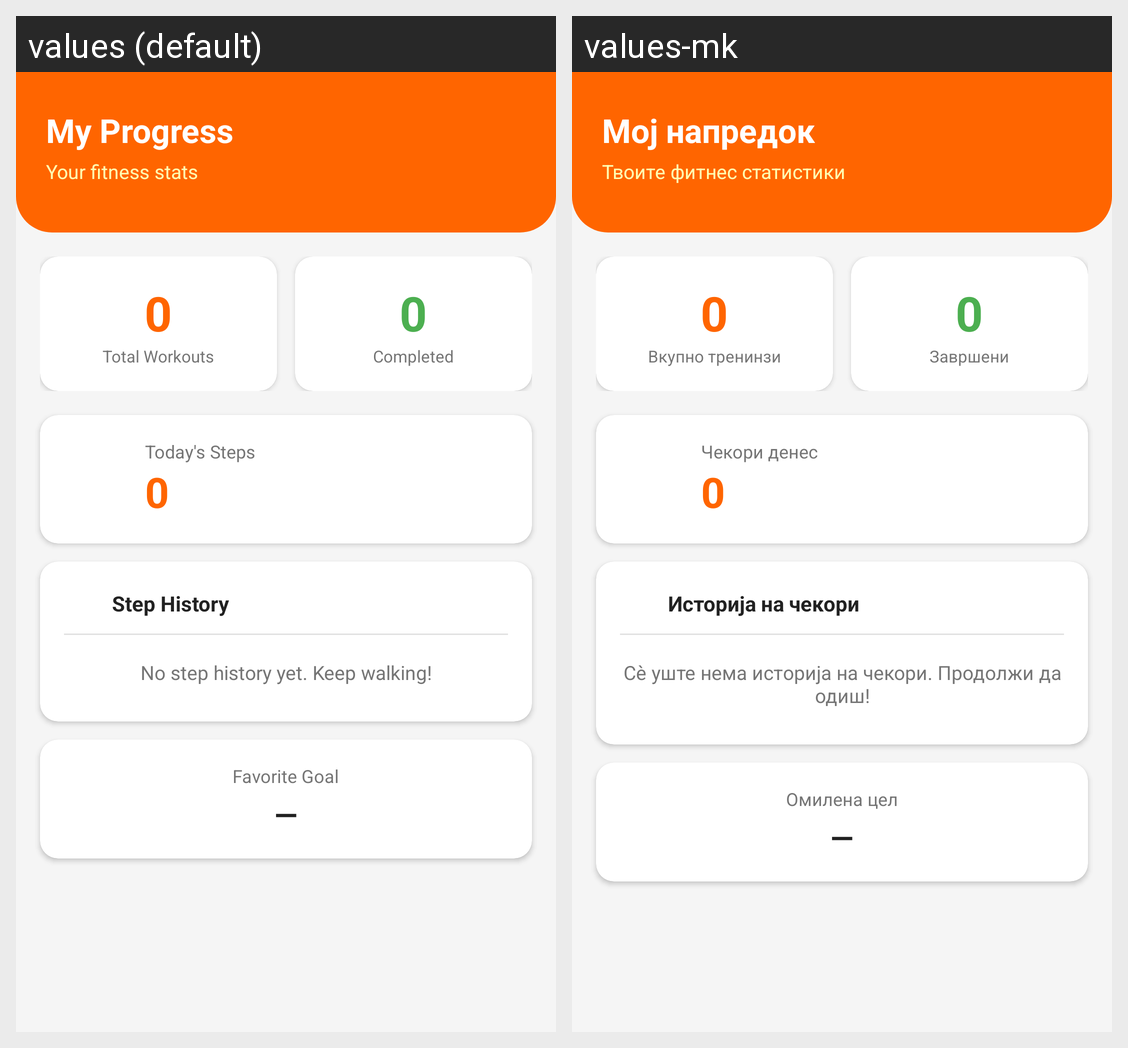

Locale-by-locale string values for the Android screen shown in this grid:
Android screen res/layout/fragment_progress.xml rendered under 2 locales, left to right: values (default), values-mk. Device: Nexus 5 (rendered at 1080×1920; each locale shown at half size, 540×960, under a caption strip naming it); theme Theme.GymTrainingGenerator.
Strings drawn on this screen, with the default value and each locale's value (text and hints the layout hard-codes, and strings that could not be matched under every locale, appear in the picture but are not listed):

my_progress
  values: My Progress
  values-mk: Мој напредок

progress_subtitle
  values: Your fitness stats
  values-mk: Твоите фитнес статистики

total_workouts
  values: Total Workouts
  values-mk: Вкупно тренинзи

completed_workouts
  values: Completed
  values-mk: Завршени

today_steps
  values: Today's Steps
  values-mk: Чекори денес

step_statistics
  values: Step History
  values-mk: Историја на чекори

no_step_data
  values: No step history yet. Keep walking!
  values-mk: Сè уште нема историја на чекори. Продолжи да одиш!

favorite_goal
  values: Favorite Goal
  values-mk: Омилена цел

no_data
  values: —
  values-mk: —
